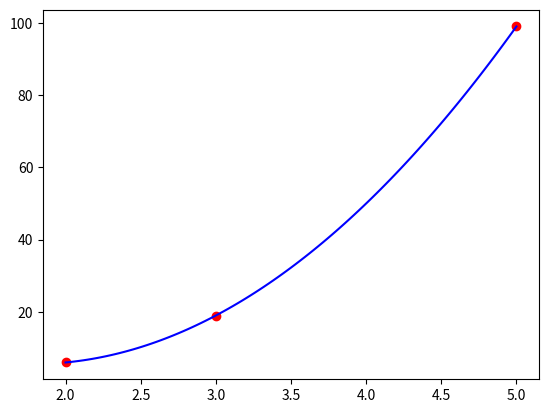

Here is the Python script that generated this plot:
import matplotlib.pyplot as plt
x = [2, 3, 5]
y = [6, 19, 99]

b0 = y[0]
b1 = (y[1] - y[0]) / (x[1] - x[0])
b2 = ((y[2] - y[1]) / (x[2] - x[1]) - b1) / (x[2] - x[0])
def P(x_val):
    return b0 + b1 * (x_val - x[0]) + b2 * (x_val - x[0]) * (x_val - x[1])
f4 = P(4)
print(f"Estimación de f(4) por interpolación cuadrática: {f4:.2f}")

x_curve = [x[0] + i * (x[-1] - x[0]) / 100 for i in range(101)]
y_curve = [P(xi) for xi in x_curve]

plt.scatter(x, y, color='red', label='Puntos dados')
plt.plot(x_curve, y_curve, 'b-', label='Curva de interpolación cuadrática')
